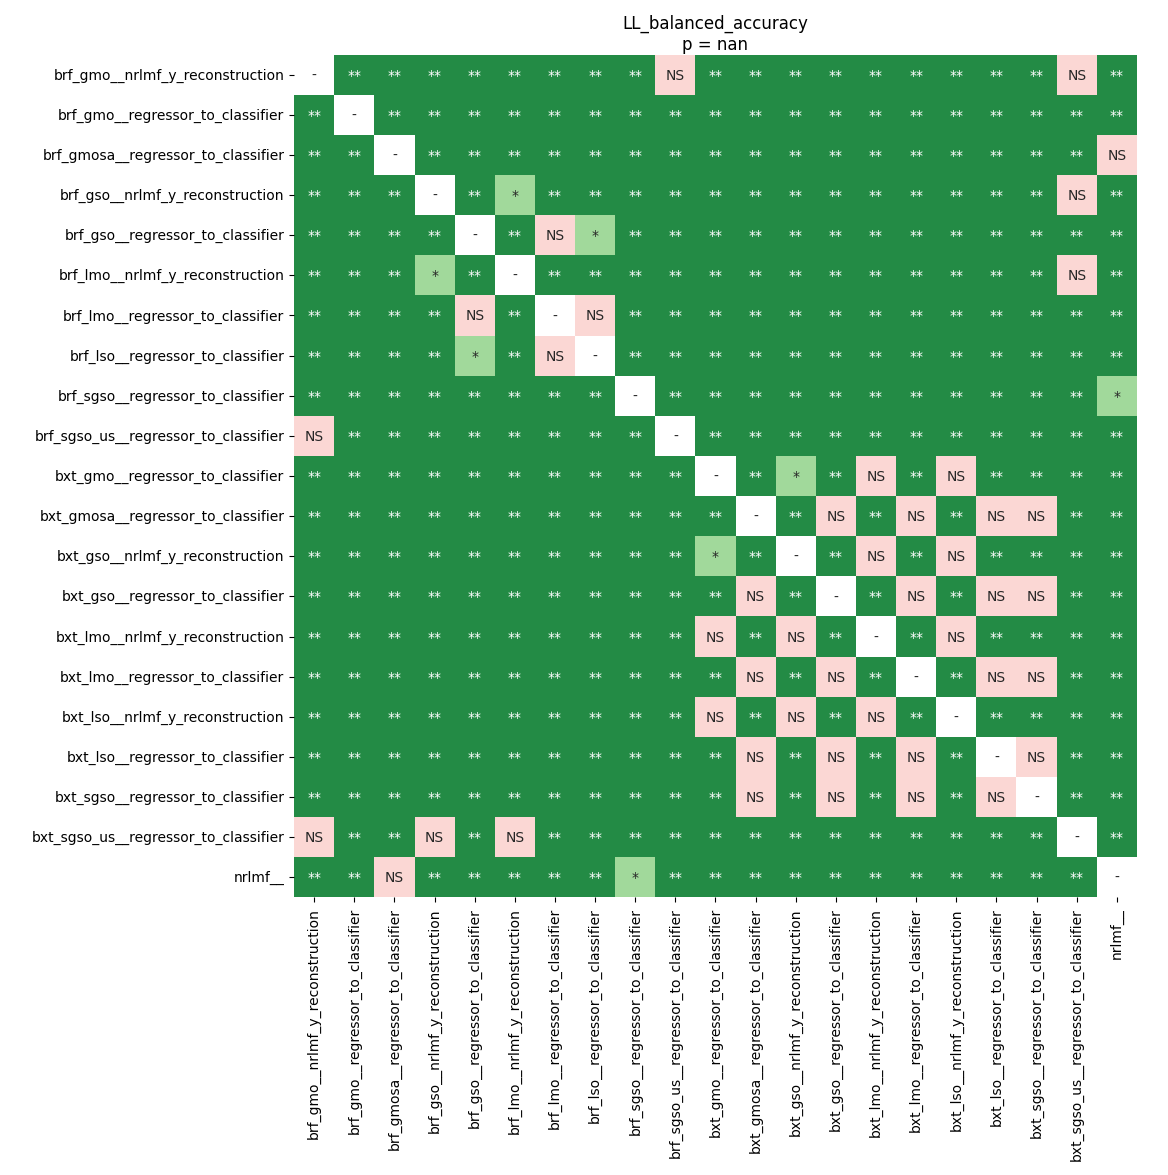

Values plotted in this chart, from the file beside it:
	brf_gmo__nrlmf_y_reconstruction	brf_gmo__regressor_to_classifier	brf_gmosa__regressor_to_classifier	brf_gso__nrlmf_y_reconstruction	brf_gso__regressor_to_classifier	brf_lmo__nrlmf_y_reconstruction	brf_lmo__regressor_to_classifier	brf_lso__regressor_to_classifier	brf_sgso__regressor_to_classifier	brf_sgso_us__regressor_to_classifier	bxt_gmo__regressor_to_classifier	bxt_gmosa__regressor_to_classifier	bxt_gso__nrlmf_y_reconstruction	bxt_gso__regressor_to_classifier	bxt_lmo__nrlmf_y_reconstruction	bxt_lmo__regressor_to_classifier	bxt_lso__nrlmf_y_reconstruction	bxt_lso__regressor_to_classifier	bxt_sgso__regressor_to_classifier	bxt_sgso_us__regressor_to_classifier	nrlmf__
brf_gmo__nrlmf_y_reconstruction	1.0	0.008916	0.008916	0.008916	0.008916	0.008916	0.008916	0.008916	0.008916	0.1012	0.008916	0.008916	0.008916	0.008916	0.008916	0.008916	0.008916	0.008916	0.008916	0.4102	0.008916
brf_gmo__regressor_to_classifier	0.008916	1.0	0.008916	0.008916	0.008916	0.008916	0.008916	0.008916	0.008916	0.008916	0.008916	0.008916	0.008916	0.008916	0.008916	0.008916	0.008916	0.008916	0.008916	0.008916	0.008916
brf_gmosa__regressor_to_classifier	0.008916	0.008916	1.0	0.008916	0.008916	0.008916	0.008916	0.008916	0.008916	0.008916	0.008916	0.008916	0.008916	0.008916	0.008916	0.008916	0.008916	0.008916	0.008916	0.008916	0.8904
brf_gso__nrlmf_y_reconstruction	0.008916	0.008916	0.008916	1.0	0.008916	0.04363	0.008916	0.008916	0.008916	0.008916	0.008916	0.008916	0.008916	0.008916	0.008916	0.008916	0.008916	0.008916	0.008916	0.2103	0.008916
brf_gso__regressor_to_classifier	0.008916	0.008916	0.008916	0.008916	1.0	0.008916	0.06044	0.0266	0.008916	0.008916	0.008916	0.008916	0.008916	0.008916	0.008916	0.008916	0.008916	0.008916	0.008916	0.008916	0.008916
brf_lmo__nrlmf_y_reconstruction	0.008916	0.008916	0.008916	0.04363	0.008916	1.0	0.008916	0.008916	0.008916	0.008916	0.008916	0.008916	0.008916	0.008916	0.008916	0.008916	0.008916	0.008916	0.008916	0.0859	0.008916
brf_lmo__regressor_to_classifier	0.008916	0.008916	0.008916	0.008916	0.06044	0.008916	1.0	0.1607	0.008916	0.008916	0.008916	0.008916	0.008916	0.008916	0.008916	0.008916	0.008916	0.008916	0.008916	0.008916	0.008916
brf_lso__regressor_to_classifier	0.008916	0.008916	0.008916	0.008916	0.0266	0.008916	0.1607	1.0	0.008916	0.008916	0.008916	0.008916	0.008916	0.008916	0.008916	0.008916	0.008916	0.008916	0.008916	0.008916	0.008916
brf_sgso__regressor_to_classifier	0.008916	0.008916	0.008916	0.008916	0.008916	0.008916	0.008916	0.008916	1.0	0.008916	0.008916	0.008916	0.008916	0.008916	0.008916	0.008916	0.008916	0.008916	0.008916	0.008916	0.04363
brf_sgso_us__regressor_to_classifier	0.1012	0.008916	0.008916	0.008916	0.008916	0.008916	0.008916	0.008916	0.008916	1.0	0.008916	0.008916	0.008916	0.008916	0.008916	0.008916	0.008916	0.008916	0.008916	0.008916	0.008916
bxt_gmo__regressor_to_classifier	0.008916	0.008916	0.008916	0.008916	0.008916	0.008916	0.008916	0.008916	0.008916	0.008916	1.0	0.008916	0.04363	0.008916	0.06044	0.008916	0.1607	0.008916	0.008916	0.008916	0.008916
bxt_gmosa__regressor_to_classifier	0.008916	0.008916	0.008916	0.008916	0.008916	0.008916	0.008916	0.008916	0.008916	0.008916	0.008916	1.0	0.008916	1.0	0.008916	1.0	0.008916	1.0	1.0	0.008916	0.008916
bxt_gso__nrlmf_y_reconstruction	0.008916	0.008916	0.008916	0.008916	0.008916	0.008916	0.008916	0.008916	0.008916	0.008916	0.04363	0.008916	1.0	0.008916	1.0	0.008916	0.8904	0.008916	0.008916	0.008916	0.008916
bxt_gso__regressor_to_classifier	0.008916	0.008916	0.008916	0.008916	0.008916	0.008916	0.008916	0.008916	0.008916	0.008916	0.008916	1.0	0.008916	1.0	0.008916	1.0	0.008916	1.0	1.0	0.008916	0.008916
bxt_lmo__nrlmf_y_reconstruction	0.008916	0.008916	0.008916	0.008916	0.008916	0.008916	0.008916	0.008916	0.008916	0.008916	0.06044	0.008916	1.0	0.008916	1.0	0.008916	0.6031	0.008916	0.008916	0.008916	0.008916
bxt_lmo__regressor_to_classifier	0.008916	0.008916	0.008916	0.008916	0.008916	0.008916	0.008916	0.008916	0.008916	0.008916	0.008916	1.0	0.008916	1.0	0.008916	1.0	0.008916	1.0	1.0	0.008916	0.008916
bxt_lso__nrlmf_y_reconstruction	0.008916	0.008916	0.008916	0.008916	0.008916	0.008916	0.008916	0.008916	0.008916	0.008916	0.1607	0.008916	0.8904	0.008916	0.6031	0.008916	1.0	0.008916	0.008916	0.008916	0.008916
bxt_lso__regressor_to_classifier	0.008916	0.008916	0.008916	0.008916	0.008916	0.008916	0.008916	0.008916	0.008916	0.008916	0.008916	1.0	0.008916	1.0	0.008916	1.0	0.008916	1.0	1.0	0.008916	0.008916
bxt_sgso__regressor_to_classifier	0.008916	0.008916	0.008916	0.008916	0.008916	0.008916	0.008916	0.008916	0.008916	0.008916	0.008916	1.0	0.008916	1.0	0.008916	1.0	0.008916	1.0	1.0	0.008916	0.008916
bxt_sgso_us__regressor_to_classifier	0.4102	0.008916	0.008916	0.2103	0.008916	0.0859	0.008916	0.008916	0.008916	0.008916	0.008916	0.008916	0.008916	0.008916	0.008916	0.008916	0.008916	0.008916	0.008916	1.0	0.008916
nrlmf__	0.008916	0.008916	0.8904	0.008916	0.008916	0.008916	0.008916	0.008916	0.04363	0.008916	0.008916	0.008916	0.008916	0.008916	0.008916	0.008916	0.008916	0.008916	0.008916	0.008916	1.0
